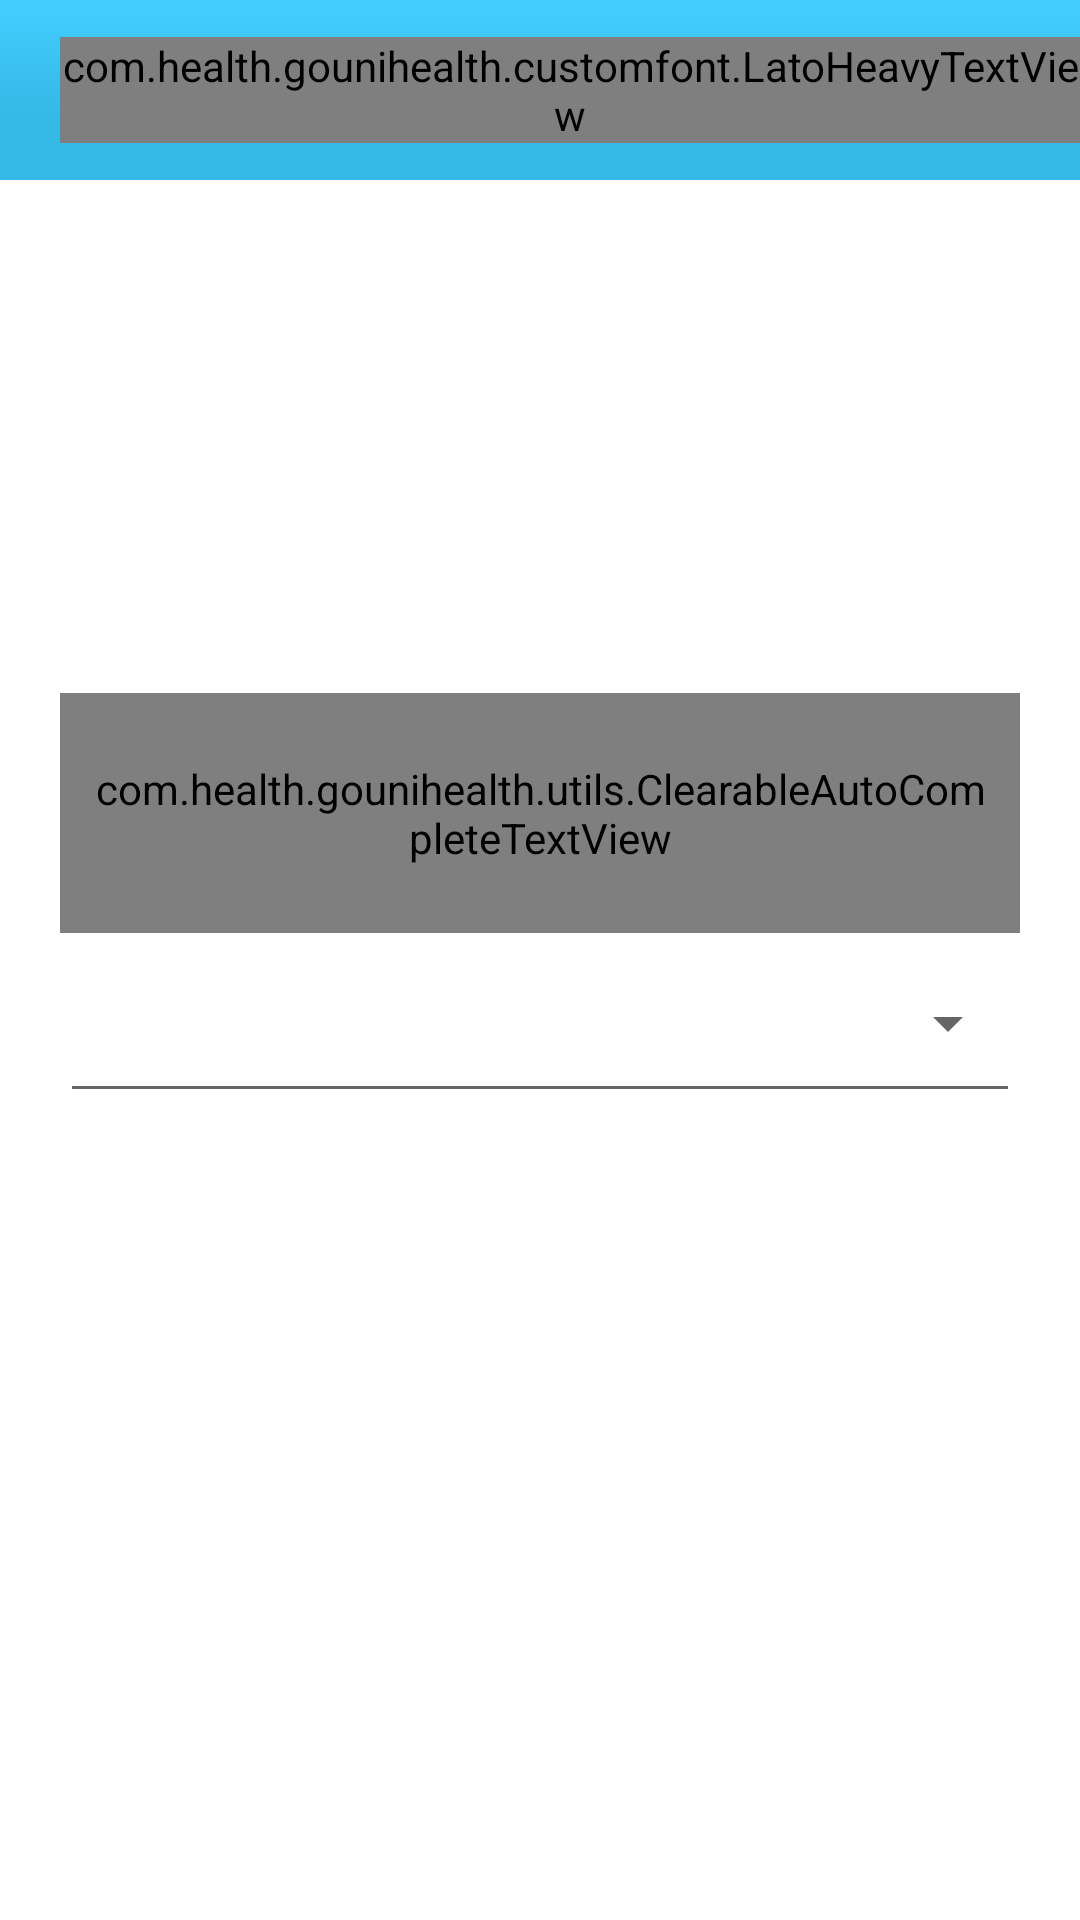

Layout XML and referenced resources for this Android screen:
<!-- AndroidManifest.xml: application theme MyMaterialTheme -->
<!-- res/layout/icu_enquiry_layout.xml -->
<?xml version="1.0" encoding="utf-8"?>
<LinearLayout xmlns:android="http://schemas.android.com/apk/res/android"
    android:layout_width="match_parent"
    android:layout_height="match_parent"
    android:background="@color/White"
    android:orientation="vertical">

    <LinearLayout
        android:layout_width="match_parent"
        android:layout_height="wrap_content">

        <include layout="@layout/header_layout">

        </include>
    </LinearLayout>

    <LinearLayout
        android:layout_width="match_parent"
        android:layout_height="match_parent"
        android:layout_marginBottom="30dp"
        android:gravity="center"
        android:orientation="vertical">

        <android.support.design.widget.TextInputLayout
            android:id="@+id/inputLayoutAutoCmpTV"
            android:layout_width="match_parent"
            android:layout_height="wrap_content"
            android:paddingLeft="20dp"
            android:paddingRight="20dp"
            android:textColorHint="@color/editTextColor">

            <com.health.gounihealth.utils.ClearableAutoCompleteTextView
                android:id="@+id/autoCompleteLocationTextView"
                android:layout_width="match_parent"
                android:layout_height="80dp"
                android:drawableLeft="@drawable/city_icon"
                android:hint="Location"
                android:paddingLeft="10dp"
                android:imeOptions="actionNext"
                android:paddingRight="10dp">

                <requestFocus />
            </com.health.gounihealth.utils.ClearableAutoCompleteTextView>
        </android.support.design.widget.TextInputLayout>

        <Spinner
            android:id="@+id/spinnerICUType"
            style="@style/Widget.AppCompat.Spinner.Underlined"
            android:layout_width="match_parent"
            android:layout_height="60dp"
            android:gravity="bottom"
            android:paddingBottom="10dp"
            android:paddingRight="10dp"
            android:paddingTop="10dp"
            android:spinnerMode="dialog"
            android:layout_marginLeft="20dp"
            android:layout_marginRight="20dp"
            android:text="@string/labelHintICU"
            android:textColor="@color/Black" />

        <Button
            android:id="@+id/btnLogin"
            android:layout_width="match_parent"
            android:layout_height="wrap_content"
            android:layout_marginLeft="30dp"
            android:layout_marginRight="30dp"
            android:layout_marginTop="20dp"
            android:background="@drawable/login_btn"
            android:text="@string/labelSearch"
            android:textColor="@color/White"
            android:textSize="18sp" />

    </LinearLayout>

</LinearLayout>
<!-- res/layout/header_layout.xml (included above) -->
<?xml version="1.0" encoding="utf-8"?>
<LinearLayout xmlns:android="http://schemas.android.com/apk/res/android"
    android:layout_width="match_parent"
    android:layout_height="60dp"
    android:background="@drawable/header_bg">

    <LinearLayout
        android:layout_width="match_parent"
        android:layout_height="match_parent"
        android:layout_marginLeft="10dp"
        android:layout_weight="1">

        <ImageView
            android:id="@+id/imgBack"
            android:layout_width="wrap_content"
            android:layout_height="wrap_content"
            android:layout_gravity="center_vertical"
            android:rotation="90"
            android:visibility="gone"
            android:src="@android:drawable/arrow_down_float" />

        <com.health.gounihealth.customfont.LatoHeavyTextView
            android:id="@+id/txtHeader"
            android:layout_width="wrap_content"
            android:layout_height="wrap_content"
            android:layout_gravity="center_vertical"
            android:layout_marginLeft="10dp"
            android:textColor="@color/White"
            android:textSize="24sp" />
    </LinearLayout>

    <LinearLayout
        android:id="@+id/layoutLabelRight"
        android:layout_width="match_parent"
        android:layout_height="match_parent"
        android:gravity="right"
        android:visibility="gone"
        android:layout_weight="1">

        <Button
            android:id="@+id/btnSave"
            android:layout_width="wrap_content"
            android:layout_height="wrap_content"
            android:layout_gravity="center_vertical"
            android:text="@string/labelSave"/>
        <Button
            android:id="@+id/btnNext"
            android:layout_width="wrap_content"
            android:layout_height="wrap_content"
            android:layout_gravity="center_vertical"
            android:text="@string/labelNext"/>

    </LinearLayout>


</LinearLayout>
<!-- resources referenced by this layout -->
<resources>
  <color name="Black">#000000</color>
  <color name="White">#FFFFFF</color>
  <color name="editTextColor">#87A6BC</color>
  <!-- drawable city_icon: png bitmap (drawable-hdpi, 1270 bytes) -->
  <!-- drawable header_bg: png bitmap (drawable-hdpi, 889 bytes) -->
  <!-- drawable login_btn: png bitmap (mipmap-hdpi, 763 bytes) -->
  <string name="labelHintICU">Select type of ICU/Ventilator</string>
  <string name="labelNext">Next</string>
  <string name="labelSave">Save</string>
  <string name="labelSearch">Search</string>
  <style name="MyMaterialTheme" parent="MyMaterialTheme.Base">
  
      </style>
  <style name="MyMaterialTheme.Base" parent="Theme.AppCompat.Light.DarkActionBar">
          <item name="windowNoTitle">true</item>
          <item name="windowActionBar">false</item>
          <item name="colorPrimary">@color/DeepSkyBlue</item>
          <item name="colorPrimaryDark">@color/DarkTurquoise</item>
          <item name="colorAccent">@color/colorAccent</item>
      </style>
  <color name="DeepSkyBlue">#00BFFF</color>
  <color name="DarkTurquoise">#00CED1</color>
  <color name="colorAccent">#FF4081</color>
</resources>
